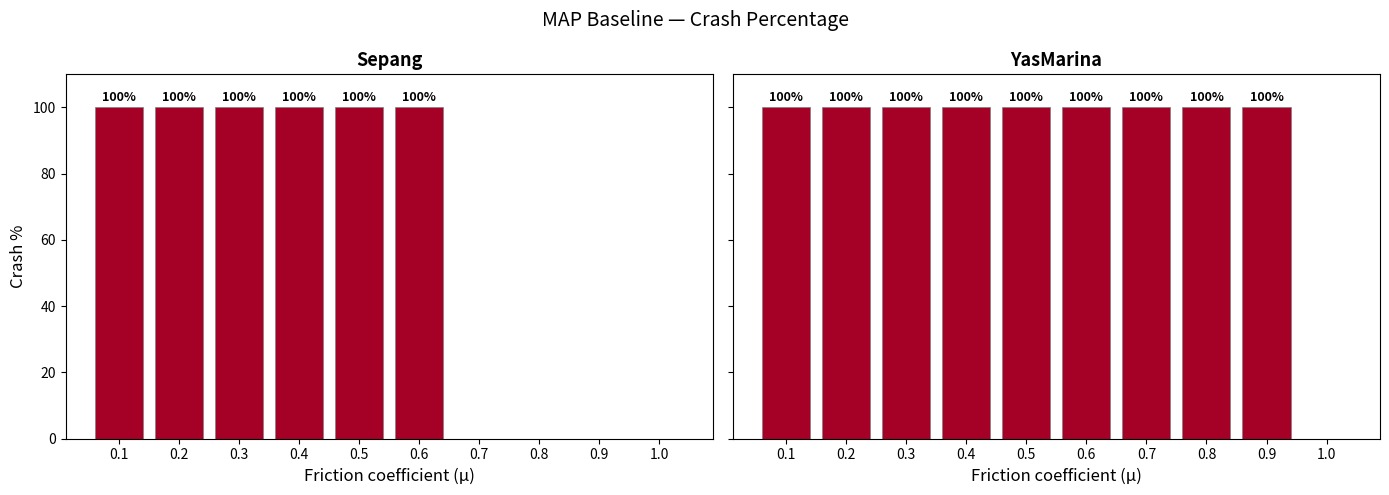
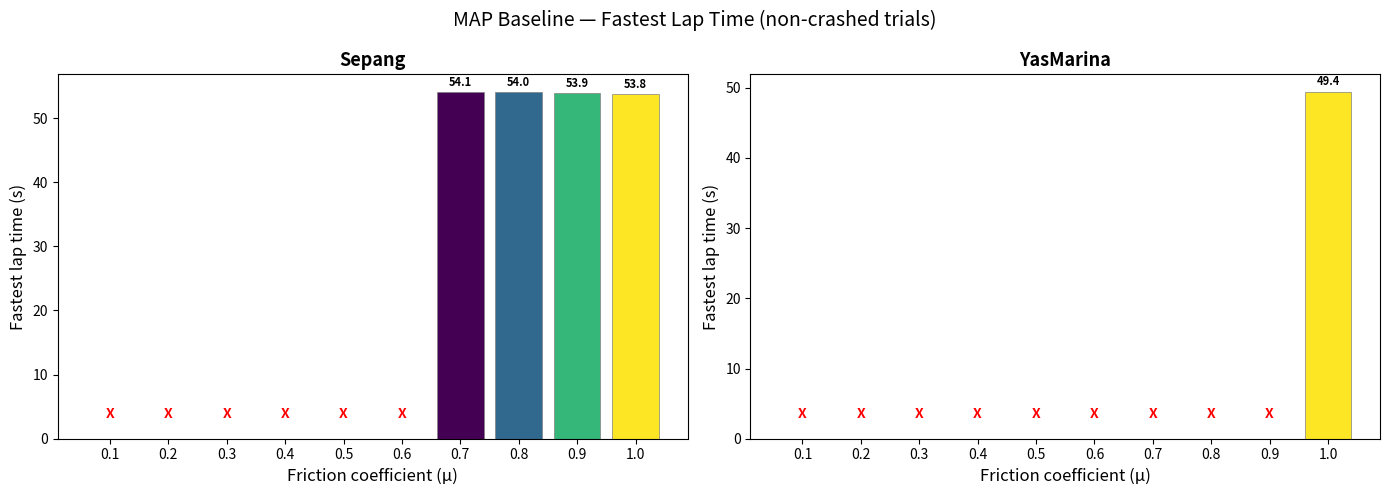

Reproduce these figures in Python, in order.
results = """
==================================================================================================================================
MAP CONTROLLER EXPERIMENT RESULTS
==================================================================================================================================
Track                   mu   Seed  vgain   Steps Collision   Laps  Time(s)  Wall(s) Status       Lap times (s)
----------------------------------------------------------------------------------------------------------------------------------
YasMarina_10489     1.0000     42   0.91    4983 No             2    99.66      2.4 OK           [50.2s  49.4s]
YasMarina_10489     0.9000     42   0.91    1945 YES            0    38.90      1.4 OK           []
YasMarina_10489     0.8000     42   0.91     359 YES            0     7.18      0.9 OK           []
YasMarina_10489     0.7000     42   0.91     350 YES            0     7.00      0.9 OK           []
YasMarina_10489     0.6000     42   0.91     349 YES            0     6.98      0.9 OK           []
YasMarina_10489     0.5000     42   0.91     308 YES            0     6.16      0.9 OK           []
YasMarina_10489     0.4000     42   0.91     305 YES            0     6.10      0.9 OK           []
YasMarina_10489     0.3000     42   0.91     143 YES            0     2.86      0.8 OK           []
YasMarina_10489     0.2000     42   0.91      52 YES            0     1.04      0.8 OK           []
YasMarina_10489     0.1000     42   0.91      58 YES            0     1.16      0.9 OK           []
Sepang_10489        1.0000     42   0.91    5409 No             2   108.18      2.9 OK           [54.4s  53.8s]
Sepang_10489        0.9000     42   0.91    5418 No             2   108.36      3.0 OK           [54.5s  53.9s]
Sepang_10489        0.8000     42   0.91    5429 No             2   108.58      3.0 OK           [54.6s  54.0s]
Sepang_10489        0.7000     42   0.91    5443 No             2   108.86      2.8 OK           [54.7s  54.1s]
Sepang_10489        0.6000     42   0.91     798 YES            0    15.96      1.2 OK           []
Sepang_10489        0.5000     42   0.91     555 YES            0    11.10      1.1 OK           []
Sepang_10489        0.4000     42   0.91     274 YES            0     5.48      1.0 OK           []
Sepang_10489        0.3000     42   0.91     268 YES            0     5.36      1.0 OK           []
Sepang_10489        0.2000     42   0.91     271 YES            0     5.42      1.0 OK           []
Sepang_10489        0.1000     42   0.91     183 YES            0     3.66      0.9 OK           []
==================================================================================================================================
"""

import pandas as pd
import numpy as np
import matplotlib.pyplot as plt
import re

def parse_results(text):
    rows = []
    for line in text.strip().split("\n"):
        parts = line.split()
        if len(parts) < 6:
            continue
        if "Sepang" not in parts[0] and "YasMarina" not in parts[0]:
            continue
        track = parts[0].split("_")[0]
        collision = 1 if parts[5] == "YES" else 0
        lap_times = []
        match = re.search(r'\[([^\]]+)\]', line)
        if match and match.group(1).strip():
            lap_times = [float(t.replace('s', '')) for t in match.group(1).split()]
        rows.append({
            "track": track,
            "mu": float(parts[1]),
            "seed": int(parts[2]),
            "collision": collision,
            "lap_times": lap_times,
            "fastest_lap": min(lap_times) if lap_times else np.nan,
            "avg_lap": np.mean(lap_times) if lap_times else np.nan,
        })
    return rows

df = pd.DataFrame(parse_results(results))
print(f"Parsed {len(df)} rows ({df['collision'].sum()} collisions)")
print(f"Tracks: {sorted(df['track'].unique())}")
print(f"Mus: {sorted(df['mu'].unique())}")
print(f"Seeds: {sorted(df['seed'].unique())}")


# --- Crash percentage bar chart: one subplot per track ---
crash_pct = df.groupby(["track", "mu"])["collision"].mean() * 100
crash_pct = crash_pct.reset_index().rename(columns={"collision": "crash_pct"})

tracks = sorted(df["track"].unique())
mus = sorted(df["mu"].unique())

fig, axes = plt.subplots(1, 2, figsize=(14, 5), sharey=True)

for ax, track in zip(axes, tracks):
    sub = crash_pct[crash_pct["track"] == track].set_index("mu").reindex(mus).fillna(0)
    colors = plt.cm.RdYlGn_r(sub["crash_pct"].values / 100)
    bars = ax.bar([f"{m:.1f}" for m in mus], sub["crash_pct"].values, color=colors, edgecolor="gray", linewidth=0.5)

    for bar, val in zip(bars, sub["crash_pct"].values):
        if val > 0:
            ax.text(bar.get_x() + bar.get_width()/2, bar.get_height() + 1,
                    f"{val:.0f}%", ha="center", va="bottom", fontsize=9, fontweight="bold")

    ax.set_xlabel("Friction coefficient (μ)", fontsize=12)
    ax.set_title(f"{track}", fontsize=13, fontweight="bold")
    ax.set_ylim(0, 110)

axes[0].set_ylabel("Crash %", fontsize=12)
fig.suptitle("MAP Baseline — Crash Percentage", fontsize=14)
plt.tight_layout()
# plt.savefig("crash_pct_map_baseline.png", dpi=150, bbox_inches="tight")
# plt.savefig("crash_pct_map_baseline.pdf", bbox_inches="tight")
plt.show()


# --- Fastest lap time bar chart: one subplot per track ---
df_ok = df[df["collision"] == 0]

tracks = sorted(df["track"].unique())
mus = sorted(df["mu"].unique())

fig, axes = plt.subplots(1, 2, figsize=(14, 5))

for ax, track in zip(axes, tracks):
    sub = df_ok[df_ok["track"] == track].groupby("mu")["fastest_lap"].mean()
    sub = sub.reindex(mus)

    vals = sub.values.copy()
    valid = ~np.isnan(vals)
    x_labels = [f"{m:.1f}" for m in mus]

    if valid.any():
        vmin, vmax = np.nanmin(vals), np.nanmax(vals)
        norm_vals = np.where(valid, (vals - vmin) / (vmax - vmin + 1e-8), 0)
        colors = [plt.cm.viridis_r(n) if v else (0.9, 0.9, 0.9, 1.0) for n, v in zip(norm_vals, valid)]
    else:
        colors = [(0.9, 0.9, 0.9, 1.0)] * len(mus)

    bar_vals = np.where(valid, vals, 0)
    bars = ax.bar(x_labels, bar_vals, color=colors, edgecolor="gray", linewidth=0.5)

    for bar, val, v in zip(bars, vals, valid):
        if v:
            ax.text(bar.get_x() + bar.get_width()/2, bar.get_height() + 0.5,
                    f"{val:.1f}", ha="center", va="bottom", fontsize=8, fontweight="bold")
        else:
            ax.text(bar.get_x() + bar.get_width()/2, ax.get_ylim()[1] * 0.05,
                    "X", ha="center", va="bottom", fontsize=10, fontweight="bold", color="red")

    ax.set_xlabel("Friction coefficient (μ)", fontsize=12)
    ax.set_ylabel("Fastest lap time (s)", fontsize=12)
    ax.set_title(f"{track}", fontsize=13, fontweight="bold")

fig.suptitle("MAP Baseline — Fastest Lap Time (non-crashed trials)", fontsize=14)
plt.tight_layout()
# plt.savefig("fastest_lap_map_baseline.png", dpi=150, bbox_inches="tight")
# plt.savefig("fastest_lap_map_baseline.pdf", bbox_inches="tight")
plt.show()


# --- Collision details ---
crashed = df[df["collision"] == 1]

if len(crashed) == 0:
    print("No collisions in any configuration!")
else:
    for track in sorted(crashed["track"].unique()):
        sub = crashed[crashed["track"] == track].sort_values(["mu", "seed"])
        grouped = sub.groupby("mu").agg(
            crashes=("collision", "sum"),
            seeds=("seed", lambda s: sorted(s.tolist())),
        ).reset_index()

        print(f"\n{'='*60}")
        print(f"  {track} — mu values with collisions")
        print(f"{'='*60}")
        print(f"  {'mu':>6s}  {'crashes':>7s}   seeds")
        print(f"  {'-'*40}")
        for _, row in grouped.iterrows():
            seeds_str = ", ".join(str(s) for s in row["seeds"])
            print(f"  {row['mu']:6.2f}  {row['crashes']:>7d}     [{seeds_str}]")


# --- LaTeX table rows and crash % printout for filling in paper table ---
mus = sorted(df["mu"].unique(), reverse=True)
tracks = sorted(df["track"].unique())
df_ok = df[df["collision"] == 0]

print("MAP Crash Percentage per mu")
print("=" * 80)

for track in tracks:
    crash = df[df["track"] == track].groupby("mu")["collision"].mean() * 100
    avg = crash.mean()
    print(f"{track:12s}  " + "  ".join([f"μ={m:.1f}: {crash.get(m,0):3.0f}%" for m in mus]) + f"  AVG: {avg:.0f}%")

print()
print("Combined (both maps):")
crash_combined = df.groupby("mu")["collision"].mean() * 100
avg_combined = crash_combined.mean()
print("  " + "  ".join([f"μ={m:.1f}: {crash_combined.get(m,0):3.0f}%" for m in mus]) + f"  AVG: {avg_combined:.0f}%")

print()
print("--- For LaTeX table (copy-paste ready, combined) ---")
row_vals = " & ".join([f"{crash_combined.get(m, 0):.0f}\\%" for m in mus])
print(f"MAP & {row_vals} & {avg_combined:.0f}\\% \\\\")

print()
print("--- Per track rows ---")
for track in tracks:
    crash = df[df["track"] == track].groupby("mu")["collision"].mean() * 100
    avg = crash.mean()
    row_vals = " & ".join([f"{crash.get(m, 0):.0f}\\%" for m in mus])
    print(f"MAP ({track}) & {row_vals} & {avg:.0f}\\% \\\\")

print()
print("=" * 80)
print("MAP Fastest Lap per mu")
print("=" * 80)
fastest = df_ok.groupby(["track", "mu"])["fastest_lap"].mean()

for track in tracks:
    vals_str = "  ".join([f"μ={m:.1f}: {fastest.get((track, m), np.nan):5.1f}s" if not np.isnan(fastest.get((track, m), np.nan)) else f"μ={m:.1f}:    --" for m in mus])
    print(f"{track:12s}  {vals_str}")

# LaTeX booktabs tables
print()
print(r"% Requires: \usepackage{booktabs}")
col_spec = "c" + "c" * len(mus)
header = r"Track & " + " & ".join([f"{m:.1f}" for m in mus]) + r" \\"

print(r"\begin{table}[ht]")
print(r"\centering")
print(r"\caption{MAP baseline crash percentage (\%) by friction coefficient.}")
print(r"\label{tab:map_crash_pct}")
print(f"\\begin{{tabular}}{{{col_spec}}}")
print(r"\toprule")
print(header)
print(r"\midrule")
for track in tracks:
    crash = df[df["track"] == track].groupby("mu")["collision"].mean() * 100
    vals = " & ".join([f"{crash.get(m, 0):.0f}" if crash.get(m, 0) > 0 else "0" for m in mus])
    print(f"{track} & {vals}" + r" \\")
print(r"\bottomrule")
print(r"\end{tabular}")
print(r"\end{table}")

print()
print(r"\begin{table}[ht]")
print(r"\centering")
print(r"\caption{MAP baseline fastest lap time (s) by friction coefficient.}")
print(r"\label{tab:map_fastest_lap}")
print(f"\\begin{{tabular}}{{{col_spec}}}")
print(r"\toprule")
print(header)
print(r"\midrule")
for track in tracks:
    vals = " & ".join([f"{fastest.get((track, m), np.nan):.1f}" if not np.isnan(fastest.get((track, m), np.nan)) else "--" for m in mus])
    print(f"{track} & {vals}" + r" \\")
print(r"\bottomrule")
print(r"\end{tabular}")
print(r"\end{table}")
